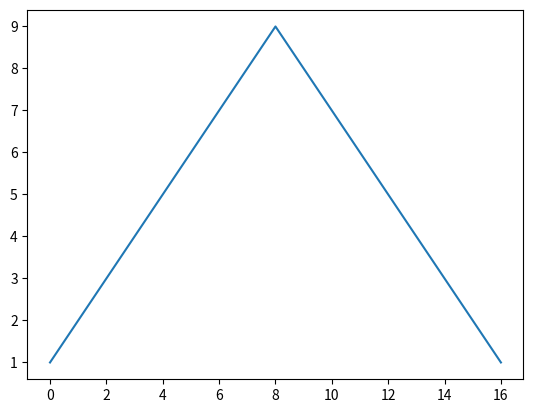
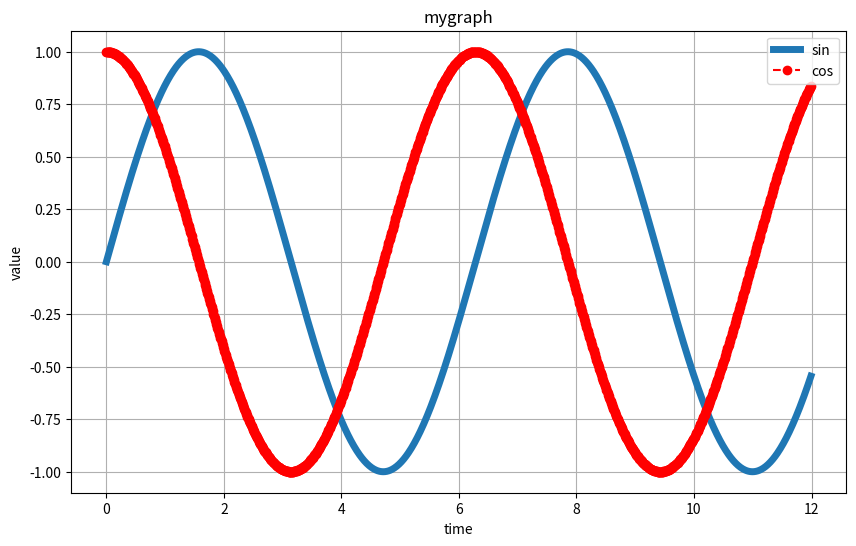
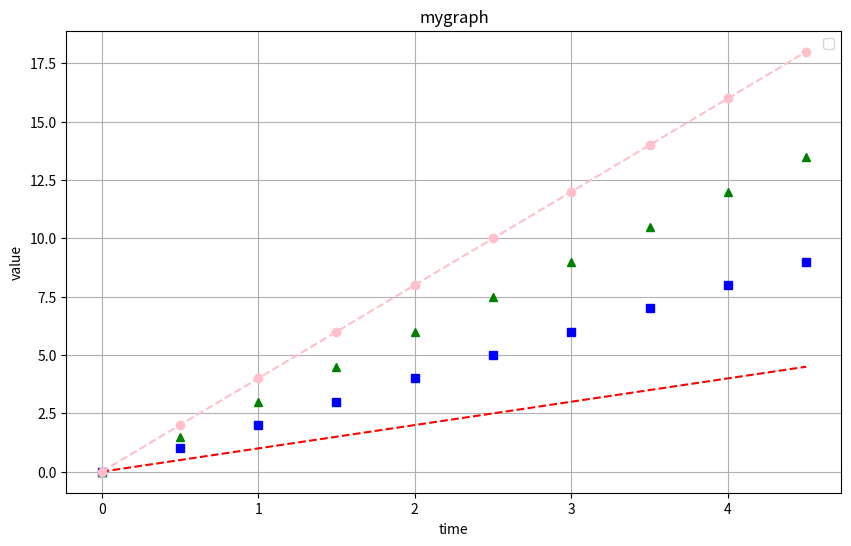
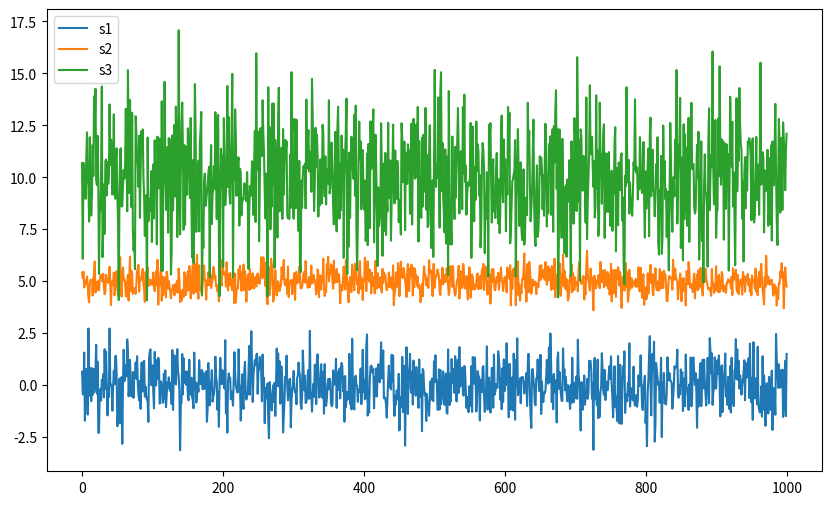
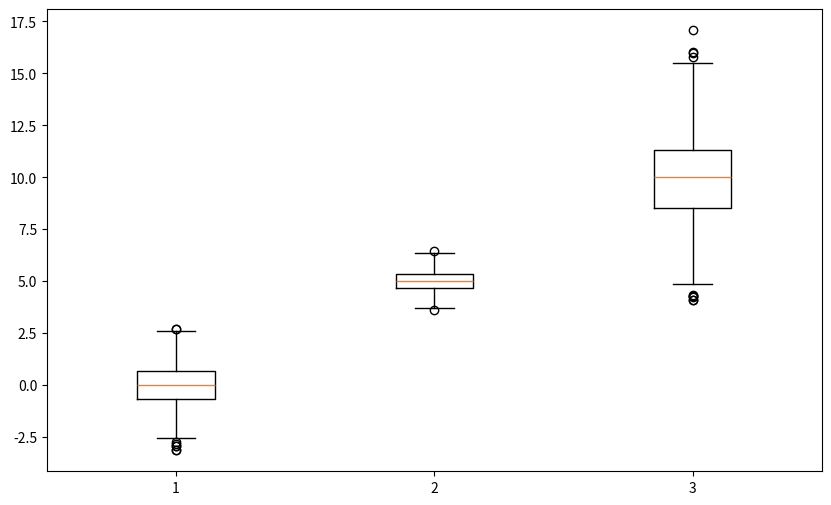

The script that saved these images, in order:
# -*- coding: utf-8 -*-
"""파이선 기본 시각화.ipynb

Automatically generated by Colaboratory.

Original file is located at
    https://colab.research.google.com/<link-removed>
"""

import pandas as pd

import matplotlib.pyplot as plt
import numpy as np

# %matplotlib inline

plt.figure() # 박스 그려주는 친구 . 그래프 그릴댄 이 3개가 기본
plt.plot([1,2,3,4,5,6,7,8,9,8,7,6,5,4,3,2,1])
plt.show

t = np.arange(0,12, 0.01) #0부터 12까지 0.01 간격으로

y = np.sin(t)
z = np.cos(t)

plt.figure(figsize=(10,6))
plt.plot(t, y ,label = 'sin', lw = 5) # lw = 굵기
plt.plot(t, z, 'r--', label = 'cos', color = 'red' , linestyle = 'dashed', marker = 'o')  # g^는 산모양 , r^ 는 빨간색 산, r--는 점선
plt.legend()
plt.grid()
plt.xlabel('time')
plt.ylabel('value')
plt.title('mygraph')
plt.show()

t2 = np.arange(0, 5, 0.5)

plt.figure(figsize = (10,6))
plt.plot(t2, t2 , 'r--')
plt.plot(t2 , t2*2 , 'bs')
plt.plot(t2 , t2*3 , 'g^')
plt.plot(t2 , t2*4, color='pink', linestyle = 'dashed' , marker ='o')
plt.legend()
plt.grid()
plt.xlabel('time')
plt.ylabel('value')
plt.title('mygraph')
plt.show()

s1 = np.random.normal(loc=0 , scale = 1 , size = 1000) # 평균 0,  1000까지 편차가 1인 숫자 생성
s2 = np.random.normal(loc=5, scale = 0.5 , size = 1000)
s3 = np.random.normal(loc=10 , scale = 2 , size = 1000)

plt.figure(figsize = (10,6))
plt.plot(s1, label ='s1')
plt.plot(s2, label = 's2')
plt.plot(s3 , label = 's3')
plt.legend()
plt.show()

plt.figure(figsize = (10,6))
plt.boxplot((s1, s2, s3,)) # 상하한값 
plt.show()

